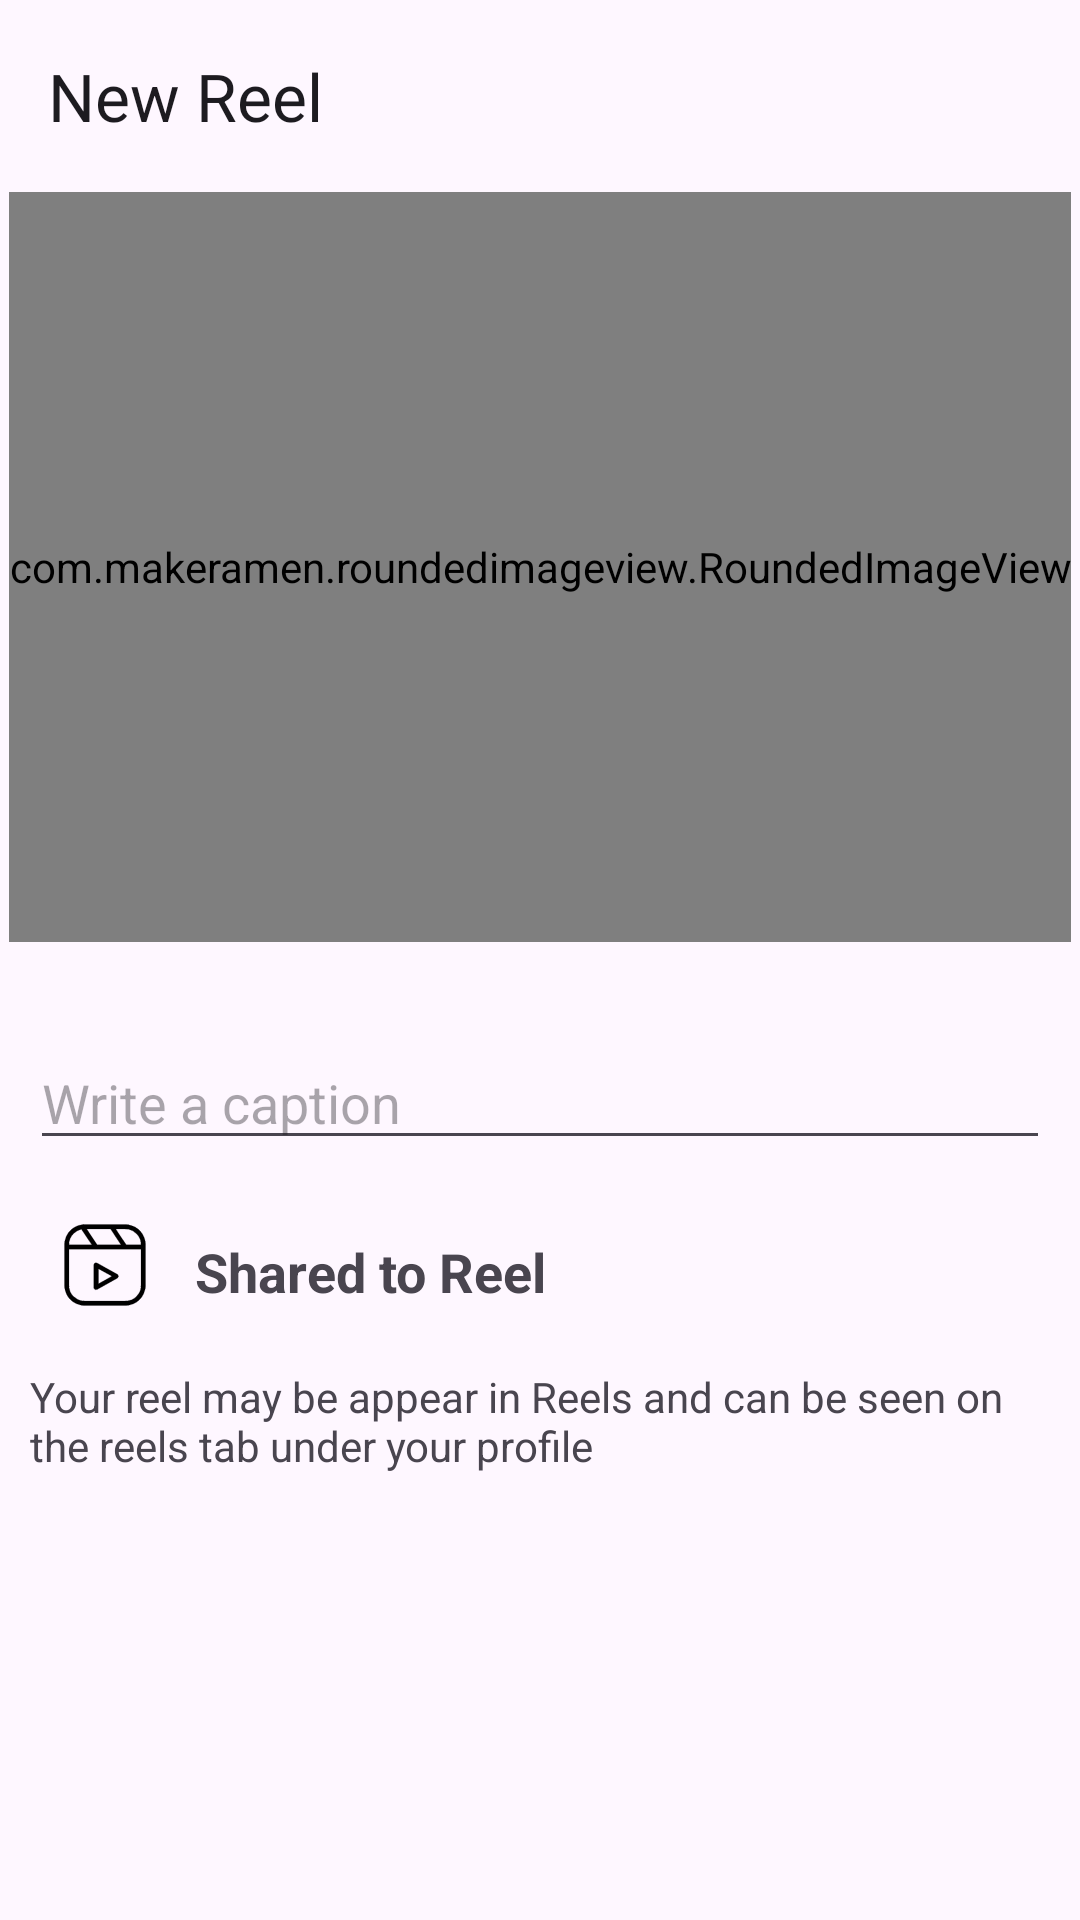

Android layout source for this screen:
<!-- AndroidManifest.xml: application theme Theme.InstagramClone -->
<!-- res/layout/activity_reel_upload.xml -->
<?xml version="1.0" encoding="utf-8"?>
<androidx.constraintlayout.widget.ConstraintLayout xmlns:android="http://schemas.android.com/apk/res/android"
    xmlns:app="http://schemas.android.com/apk/res-auto"
    xmlns:tools="http://schemas.android.com/tools"
    android:id="@+id/main"
    android:layout_width="match_parent"
    android:layout_height="match_parent"
    android:fitsSystemWindows="true"
    tools:context=".Post.ReelUploadActivity">

    
    <com.google.android.material.appbar.MaterialToolbar
        android:id="@+id/materialToolbar"
        style="@style/TextColor"
        android:layout_width="match_parent"
        android:layout_height="wrap_content"
        android:minHeight="?attr/actionBarSize"
        android:theme="?attr/actionBarTheme"
        app:layout_constraintEnd_toEndOf="parent"
        app:layout_constraintStart_toStartOf="parent"
        app:layout_constraintTop_toTopOf="parent"
        app:title="New Reel" />

    
    <com.makeramen.roundedimageview.RoundedImageView
        android:id="@+id/select_reel"
        android:layout_width="wrap_content"
        android:layout_height="250.00dp"
        android:scaleType="fitCenter"
        android:src="@drawable/reel_icon"
        app:layout_constraintEnd_toEndOf="parent"
        app:layout_constraintStart_toStartOf="@+id/materialToolbar"
        app:layout_constraintTop_toBottomOf="@+id/materialToolbar"
        app:riv_border_color="#333333"
        app:riv_border_width="2dip"
        app:riv_corner_radius="5dip" />

    
    <com.google.android.material.textfield.TextInputLayout
        android:id="@+id/textInputLayout"
        android:layout_width="match_parent"
        android:layout_height="wrap_content"></com.google.android.material.textfield.TextInputLayout>

    
    <com.google.android.material.textfield.TextInputEditText
        android:id="@+id/caption"
        android:layout_width="match_parent"
        android:layout_height="wrap_content"
        android:layout_margin="10.00dp"
        android:hint="Write a caption"
        android:visibility="visible"
        app:layout_constraintBottom_toBottomOf="parent"
        app:layout_constraintEnd_toEndOf="@+id/select_reel"
        app:layout_constraintHorizontal_bias="0.51"
        app:layout_constraintStart_toStartOf="@+id/select_reel"
        app:layout_constraintTop_toBottomOf="@+id/select_reel"
        app:layout_constraintVertical_bias="0.07999998" />

    
    <LinearLayout
        android:id="@+id/reel"
        android:layout_width="match_parent"
        android:layout_height="wrap_content"
        android:layout_margin="15.00dp"
        android:orientation="horizontal"
        app:layout_constraintBottom_toBottomOf="parent"
        app:layout_constraintEnd_toEndOf="parent"
        app:layout_constraintStart_toStartOf="parent"
        app:layout_constraintTop_toBottomOf="@+id/caption"
        app:layout_constraintVertical_bias="0.0">

        
        <ImageView
            android:id="@+id/imageView"
            android:layout_width="40.00dp"
            android:layout_height="40.00dp"
            android:padding="2.00dp"
            android:src="@drawable/reel_icon" />

        
        <TextView
            android:id="@+id/textView"
            android:layout_width="wrap_content"
            android:layout_height="wrap_content"
            android:layout_margin="10.00dp"
            android:layout_weight="1"
            android:gravity="center_vertical"
            android:text="Shared to Reel"
            android:textSize="18.00sp"
            android:textStyle="bold" />

    </LinearLayout>

    
    <TextView
        android:id="@+id/textView6"
        android:layout_width="wrap_content"
        android:layout_height="wrap_content"
        android:padding="10.00dp"
        android:text="Your reel may be appear in Reels and can be seen on the reels tab under your profile"
        app:layout_constraintBottom_toBottomOf="parent"
        app:layout_constraintEnd_toEndOf="@+id/reel"
        app:layout_constraintStart_toStartOf="@+id/reel"
        app:layout_constraintTop_toBottomOf="@+id/reel"
        app:layout_constraintVertical_bias="0.0" />

    
    <LinearLayout
        android:layout_width="match_parent"
        android:layout_height="wrap_content"
        android:layout_marginTop="132dp"
        android:orientation="horizontal"
        app:layout_constraintTop_toBottomOf="@+id/textView6"
        tools:layout_editor_absoluteX="0dp">

        
        <Button
            android:id="@+id/cancel_button"
            style="@style/Widget.Material3.Button.OutlinedButton"
            android:layout_width="wrap_content"
            android:layout_height="wrap_content"
            android:layout_margin="10.00dp"
            android:layout_weight="1"
            android:text="Cancel"
            android:textColor="@color/click_button_blue"
            app:strokeColor="@color/click_button_blue" />

        
        <Button
            android:id="@+id/post_button"
            android:layout_width="wrap_content"
            android:layout_height="wrap_content"
            android:layout_margin="10.00dp"
            android:layout_weight="1"
            android:backgroundTint="@color/click_button_blue"
            android:text="Post" />
    </LinearLayout>

</androidx.constraintlayout.widget.ConstraintLayout>
<!-- resources referenced by this layout -->
<resources>
  <color name="click_button_blue">#21A4F4</color>
  <!-- drawable reel_icon: vector/xml drawable (drawable, 45644 chars, omitted) -->
  <style name="TextColor">
          <item name="android:textColor">@color/white</item>
      </style>
  <style name="Theme.InstagramClone" parent="Base.Theme.InstagramClone" />
  <color name="white">#FFFFFFFF</color>
  <style name="Base.Theme.InstagramClone" parent="Theme.Material3.DayNight.NoActionBar">
          
          
          <item name="android:statusBarColor">@android:color/transparent</item>
      </style>
</resources>
